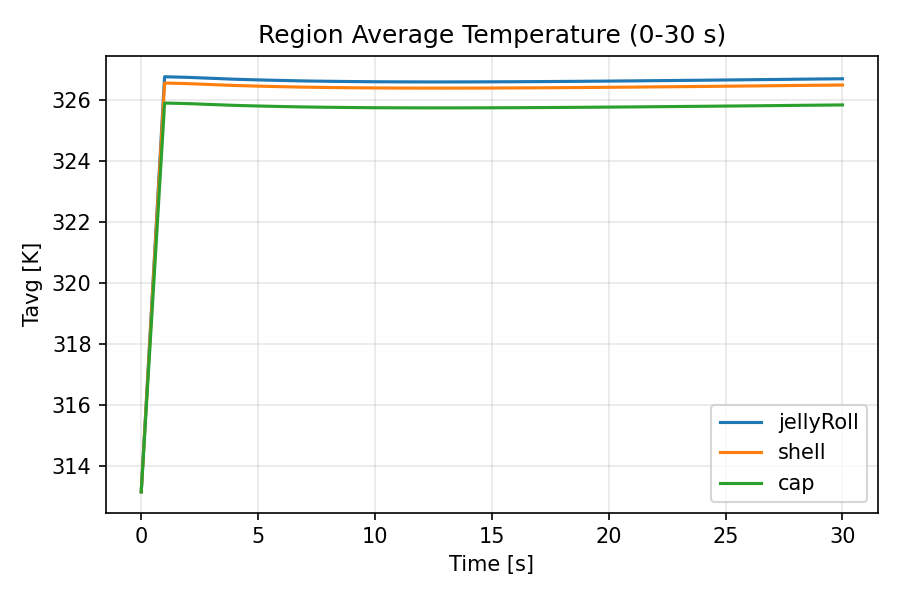

Values plotted in this chart, from the file beside it:
time, Tavg_jellyRoll, Tavg_shell, Tavg_cap
0.0, 313.1, 313.1, 313.1
1.0, 326.8, 326.6, 325.9
2.0, 326.7, 326.5, 325.9
3.0, 326.7, 326.5, 325.9
4.0, 326.7, 326.5, 325.8
5.0, 326.7, 326.5, 325.8
6.0, 326.6, 326.4, 325.8
7.0, 326.6, 326.4, 325.8
8.0, 326.6, 326.4, 325.8
9.0, 326.6, 326.4, 325.8
10.0, 326.6, 326.4, 325.7
11.0, 326.6, 326.4, 325.7
12.0, 326.6, 326.4, 325.7
13.0, 326.6, 326.4, 325.7
14.0, 326.6, 326.4, 325.7
15.0, 326.6, 326.4, 325.7
16.0, 326.6, 326.4, 325.8
17.0, 326.6, 326.4, 325.8
18.0, 326.6, 326.4, 325.8
19.0, 326.6, 326.4, 325.8
20.0, 326.6, 326.4, 325.8
21.0, 326.6, 326.4, 325.8
22.0, 326.6, 326.4, 325.8
23.0, 326.6, 326.4, 325.8
24.0, 326.7, 326.4, 325.8
25.0, 326.7, 326.5, 325.8
26.0, 326.7, 326.5, 325.8
27.0, 326.7, 326.5, 325.8
28.0, 326.7, 326.5, 325.8
29.0, 326.7, 326.5, 325.8
30.0, 326.7, 326.5, 325.8
